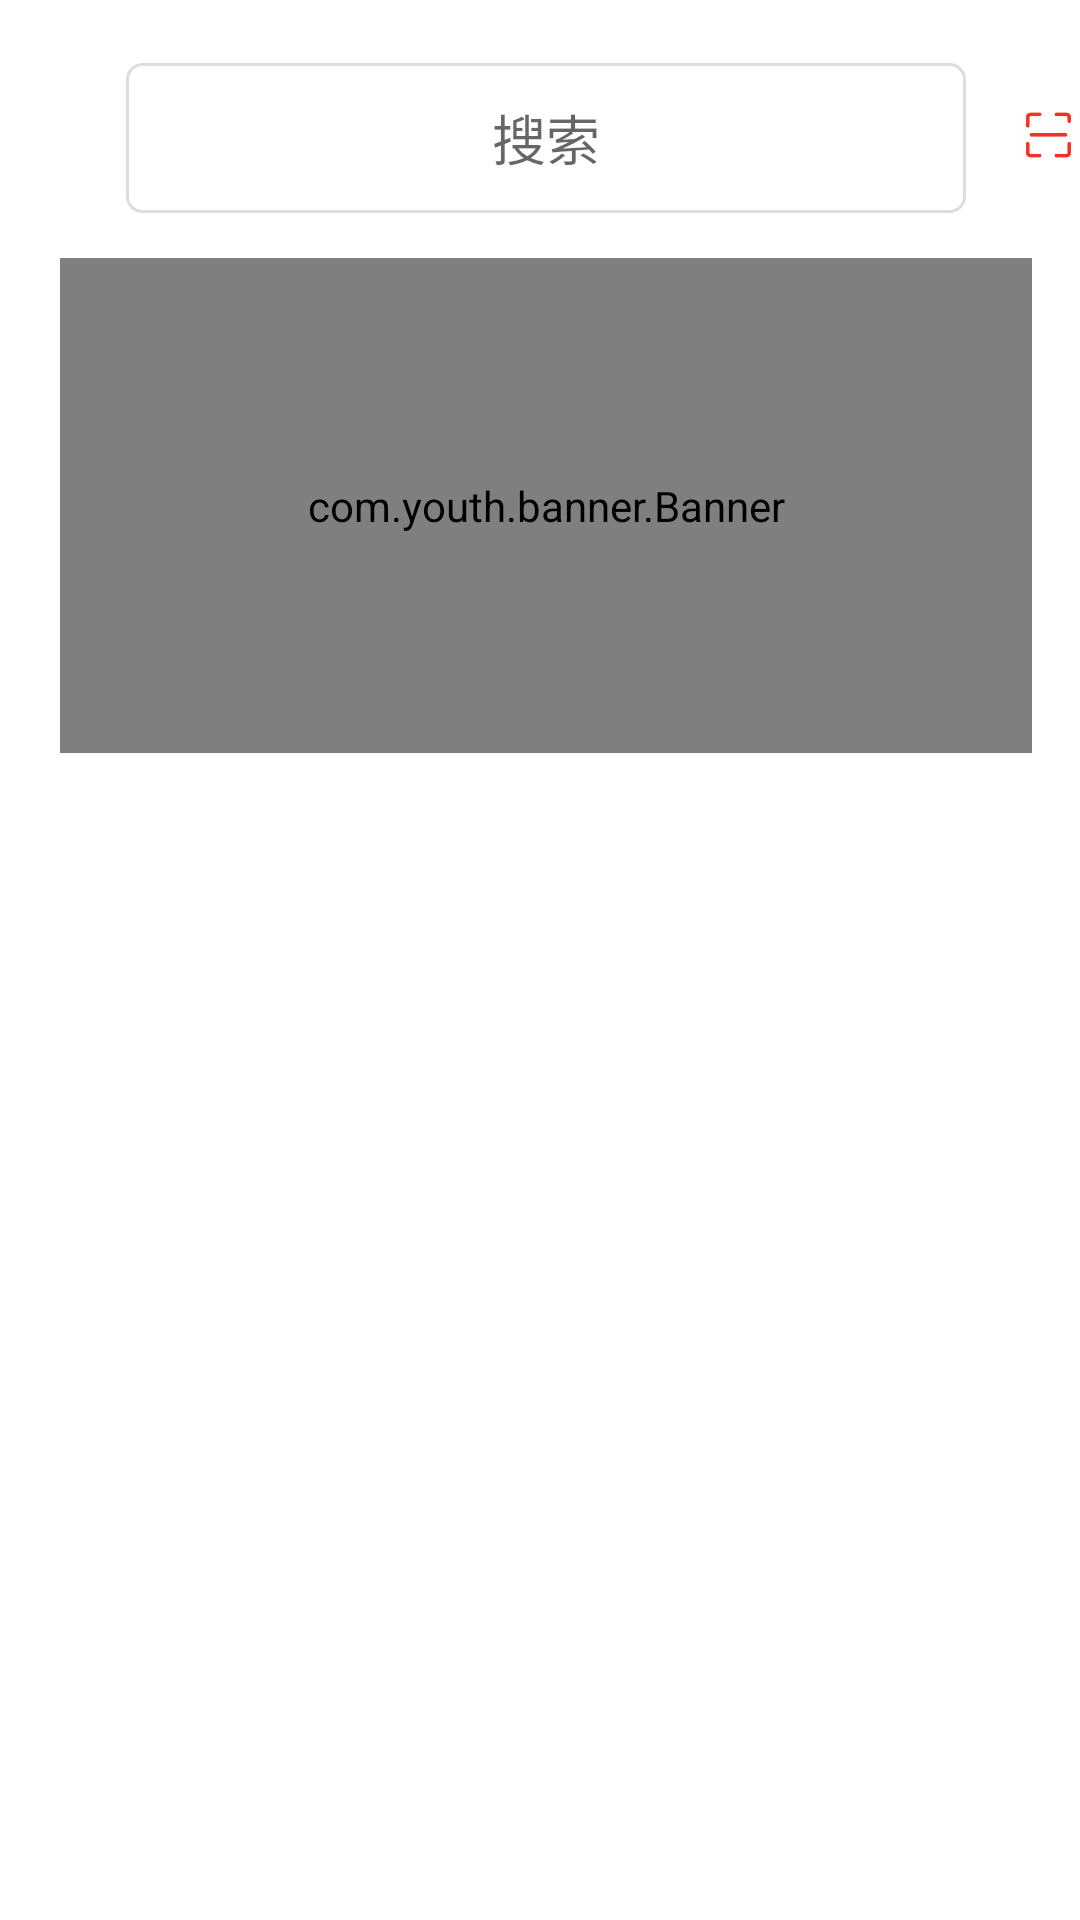

Here is an Android app screen rendered from its layout file. Give the layout XML and the strings, colors and styles it references.
<!-- AndroidManifest.xml: application theme AppTheme -->
<!-- res/layout/car_fragment.xml -->
<?xml version="1.0" encoding="utf-8"?>
<RelativeLayout xmlns:android="http://schemas.android.com/apk/res/android"
    xmlns:app="http://schemas.android.com/apk/res-auto"
    android:layout_width="match_parent"
    android:layout_height="match_parent">

    <com.youth.banner.Banner
        android:id="@+id/home_banner"
        android:layout_width="375dp"
        android:layout_height="165dp"
        android:layout_below="@+id/home_edit"
        android:layout_alignParentStart="true"
        android:layout_alignParentEnd="true"
        android:layout_centerHorizontal="true"
        android:layout_marginStart="20dp"
        android:layout_marginTop="15dp"
        android:layout_marginEnd="16dp" />

    <EditText
        android:id="@+id/home_edit"
        android:layout_width="280dp"
        android:layout_height="50dp"
        android:layout_alignParentStart="true"
        android:layout_alignParentTop="true"
        android:layout_marginStart="42dp"
        android:layout_marginTop="21dp"
        android:background="@drawable/login"
        android:ems="10"
        android:gravity="center"
        android:hint="搜索"
        android:imeOptions="actionSearch"
        android:inputType="textPersonName" />

    <ImageView
        android:id="@+id/imageView3"
        android:layout_width="wrap_content"
        android:layout_height="wrap_content"
        android:layout_alignParentStart="true"
        android:layout_alignParentTop="true"
        android:layout_marginStart="141dp"
        android:layout_marginTop="37dp"
        app:srcCompat="@mipmap/search" />

    <androidx.recyclerview.widget.RecyclerView
        android:id="@+id/park1_rec"
        android:layout_width="375dp"
        android:layout_height="wrap_content"
        android:layout_below="@+id/home_banner"
        android:layout_alignParentStart="true"
        android:layout_alignParentEnd="true"
        android:layout_centerHorizontal="true"
        android:layout_marginStart="18dp"
        android:layout_marginTop="25dp"
        android:layout_marginEnd="17dp" />

    <ImageView
        android:id="@+id/park_img"
        android:layout_width="50dp"
        android:layout_height="40dp"
        android:layout_alignParentTop="true"
        android:layout_marginStart="17dp"
        android:layout_marginTop="25dp"
        android:layout_toEndOf="@+id/home_edit"
        app:srcCompat="@mipmap/ma" />

</RelativeLayout>
<!-- resources referenced by this layout -->
<resources>
  <!-- drawable login (drawable) -->
  <?xml version="1.0" encoding="utf-8"?>
  <shape xmlns:android="http://schemas.android.com/apk/res/android"
      android:shape="rectangle">
  
      <solid android:color="#FFFFFF" />
      <corners android:radius="5dp" />
      <stroke
          android:width="1dp"
          android:color="#DDDDDD" />
  </shape>
  <!-- mipmap ma: png bitmap (mipmap-xhdpi, 2067 bytes) -->
  <style name="AppTheme" parent="Theme.MaterialComponents.Light.NoActionBar">
          
          <item name="colorPrimary">#FF0000</item>
          <item name="colorPrimaryDark">#FF0000</item>
          <item name="colorAccent">@color/colorAccent</item>
      </style>
  <!-- not gathered from this repository: default colours our renderer supplied (Android Studio template values) -->
  <color name="colorAccent">#FF03DAC5</color>
</resources>
